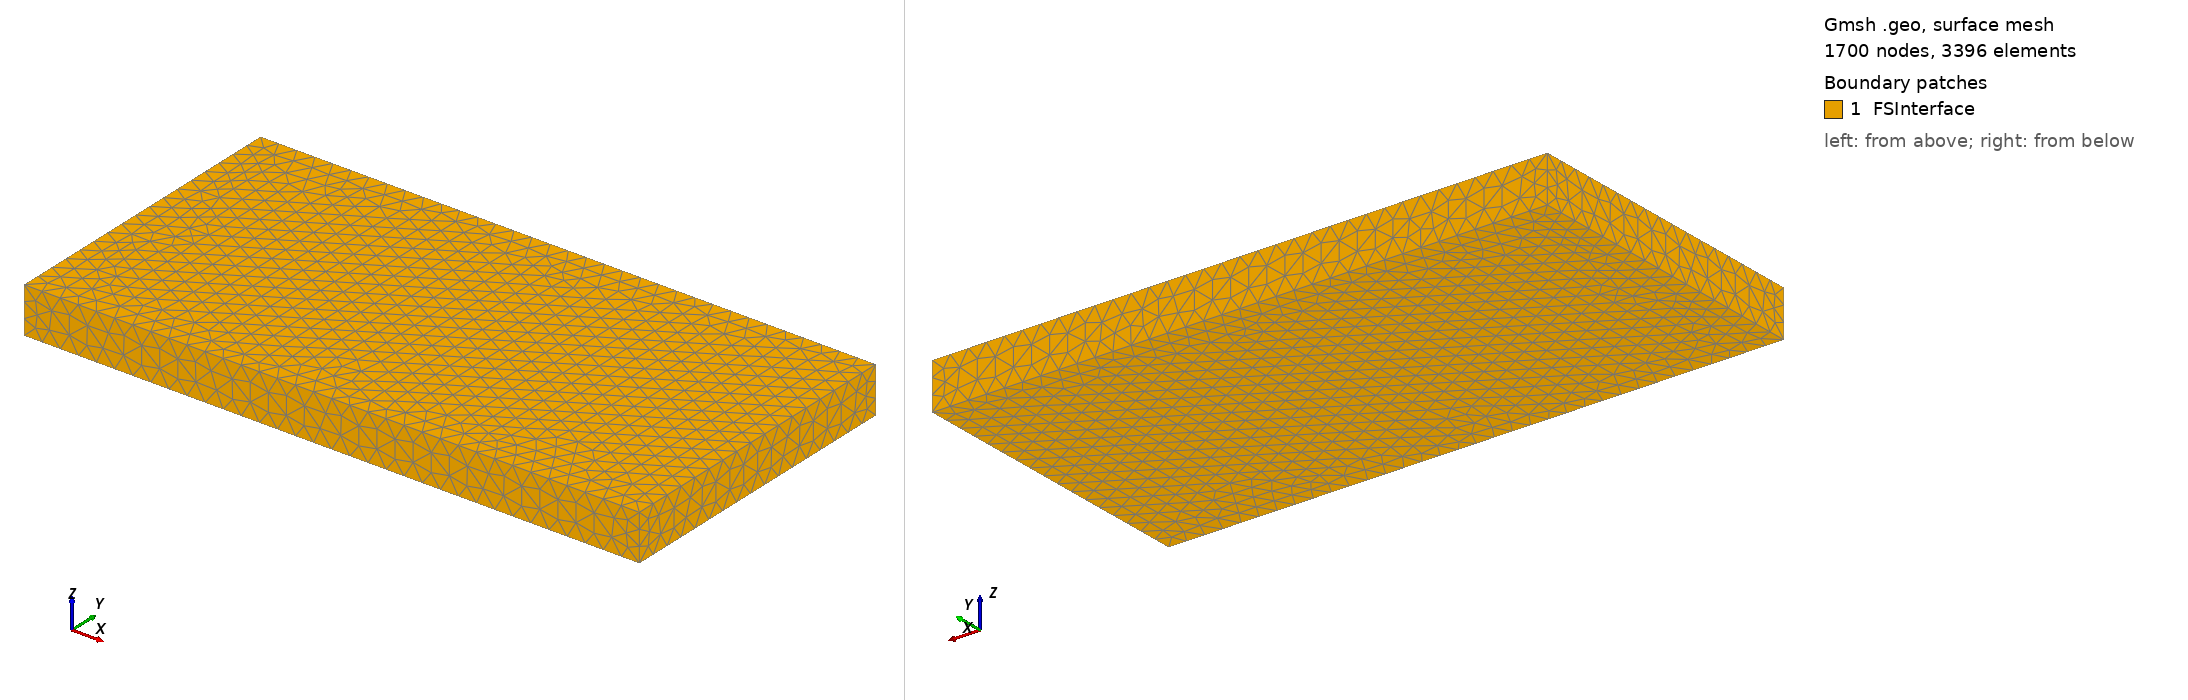

Gmsh geometry script, surface-meshed: 1700 nodes, 3396 surface elements. Boundary patches (legend numbers): 1 FSInterface. Left view from above one corner, right view from below the opposite corner. Legend entries are the model's physical surfaces. The drawing asked Gmsh for element sizes between 1% and 20% of the model's largest extent; the script's own settings can give other sizes.

=== geometryF_reducedAlF.geo (drawn) ===
// parameters
Geometry.AutoCoherence = 0;	// keep duplicate elementary entities
// geometry in [mm]
// Al-middle (fluid)
Lx_AlS = 135.;
Lx_AlF = 40.;
Ly_AlF = 20.;
Lz_AlF = 3.;
gx_AlF = 12.5;			// gap in x direction between left edges of AlS-AlF
// origin
X0 = 0.;
Y0 = 0.;
Z0_AlF = 5.;
//caracteristic lengths
// Al-middle (fluid)
cl_AlF = 1.2;



// Al-middle (fluid)
// points
Point(3001) = {X0-Lx_AlS/2+gx_AlF,        Y0-Ly_AlF/2, Z0_AlF,        cl_AlF};
Point(3002) = {X0-Lx_AlS/2+gx_AlF+Lx_AlF, Y0-Ly_AlF/2, Z0_AlF,        cl_AlF};
Point(3003) = {X0-Lx_AlS/2+gx_AlF+Lx_AlF, Y0+Ly_AlF/2, Z0_AlF,        cl_AlF};
Point(3004) = {X0-Lx_AlS/2+gx_AlF,        Y0+Ly_AlF/2, Z0_AlF,        cl_AlF};
Point(3005) = {X0-Lx_AlS/2+gx_AlF,        Y0-Ly_AlF/2, Z0_AlF+Lz_AlF, cl_AlF};
Point(3006) = {X0-Lx_AlS/2+gx_AlF+Lx_AlF, Y0-Ly_AlF/2, Z0_AlF+Lz_AlF, cl_AlF};
Point(3007) = {X0-Lx_AlS/2+gx_AlF+Lx_AlF, Y0+Ly_AlF/2, Z0_AlF+Lz_AlF, cl_AlF};
Point(3008) = {X0-Lx_AlS/2+gx_AlF,        Y0+Ly_AlF/2, Z0_AlF+Lz_AlF, cl_AlF};

// lines
Line(3001) = {3001, 3002};
Line(3002) = {3002, 3003};
Line(3003) = {3003, 3004};
Line(3004) = {3004, 3001};

Line(3005) = {3005, 3006};
Line(3006) = {3006, 3007};
Line(3007) = {3007, 3008};
Line(3008) = {3008, 3005};

Line(3009) = {3001, 3005};
Line(3010) = {3002, 3006};
Line(3011) = {3003, 3007};
Line(3012) = {3004, 3008};

// curves
Curve Loop(3001) = {3001, 3002, 3003, 3004};
Curve Loop(3002) = {3005, 3006, 3007, 3008};
Curve Loop(3003) = {3001, 3010, -3005, -3009};
Curve Loop(3004) = {3002, 3011, -3006, -3010};
Curve Loop(3005) = {3003, 3012, -3007, -3011};
Curve Loop(3006) = {3004, 3009, -3008, -3012};

// surfaces
Plane Surface(3001) = {3001};
Plane Surface(3002) = {3002};
Plane Surface(3003) = {3003};
Plane Surface(3004) = {3004};
Plane Surface(3005) = {3005};
Plane Surface(3006) = {3006};

// volume
Surface Loop(3001) = {3001, 3002, 3003, 3004, 3005, 3006};
Volume(3001) = {3001};


Mesh 3;


// Groups ===============
Physical Surface("FSInterface") = {3001, 3002, 3003, 3004, 3005, 3006};
Physical Volume("AlF") = {3001};
